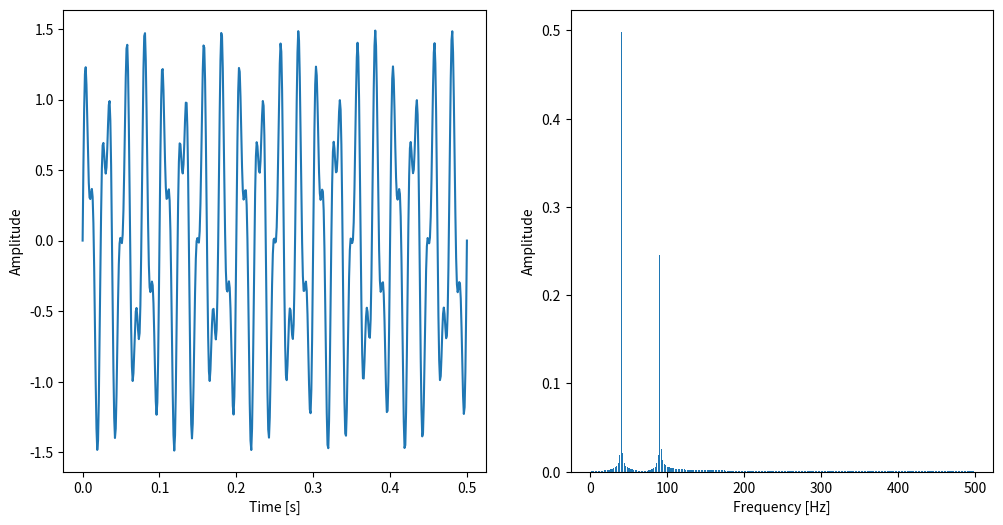

Recreate this plot in Python.
import numpy as np
import matplotlib.pyplot as plt

t = np.linspace(0, 0.5, 500)
s = np.sin(40 * 2 * np.pi * t) + 0.5 * np.sin(90 * 2 * np.pi * t)

plt.figure(figsize = (12, 6))
plt.subplot(121)
plt.ylabel("Amplitude")
plt.xlabel("Time [s]")
plt.plot(t, s)

fft = np.fft.fft(s)

for i in range(2):
    print("Value at index {}:\t{}".format(i, fft[i + 1]), "\nValue at index {}:\t{}".format(fft.size -1 - i, fft[-1 - i]))

fft = np.fft.fft(s)
T = t[1] - t[0]  # sampling interval
N = s.size

# 1/T = frequency
f = np.linspace(0, 1 / T, N)

plt.subplot(122)
plt.ylabel("Amplitude")
plt.xlabel("Frequency [Hz]")
plt.bar(f[:N // 2], np.abs(fft)[:N // 2] * 1 / N, width=1.5)  # 1 / N is a normalization factor

plt.show()

